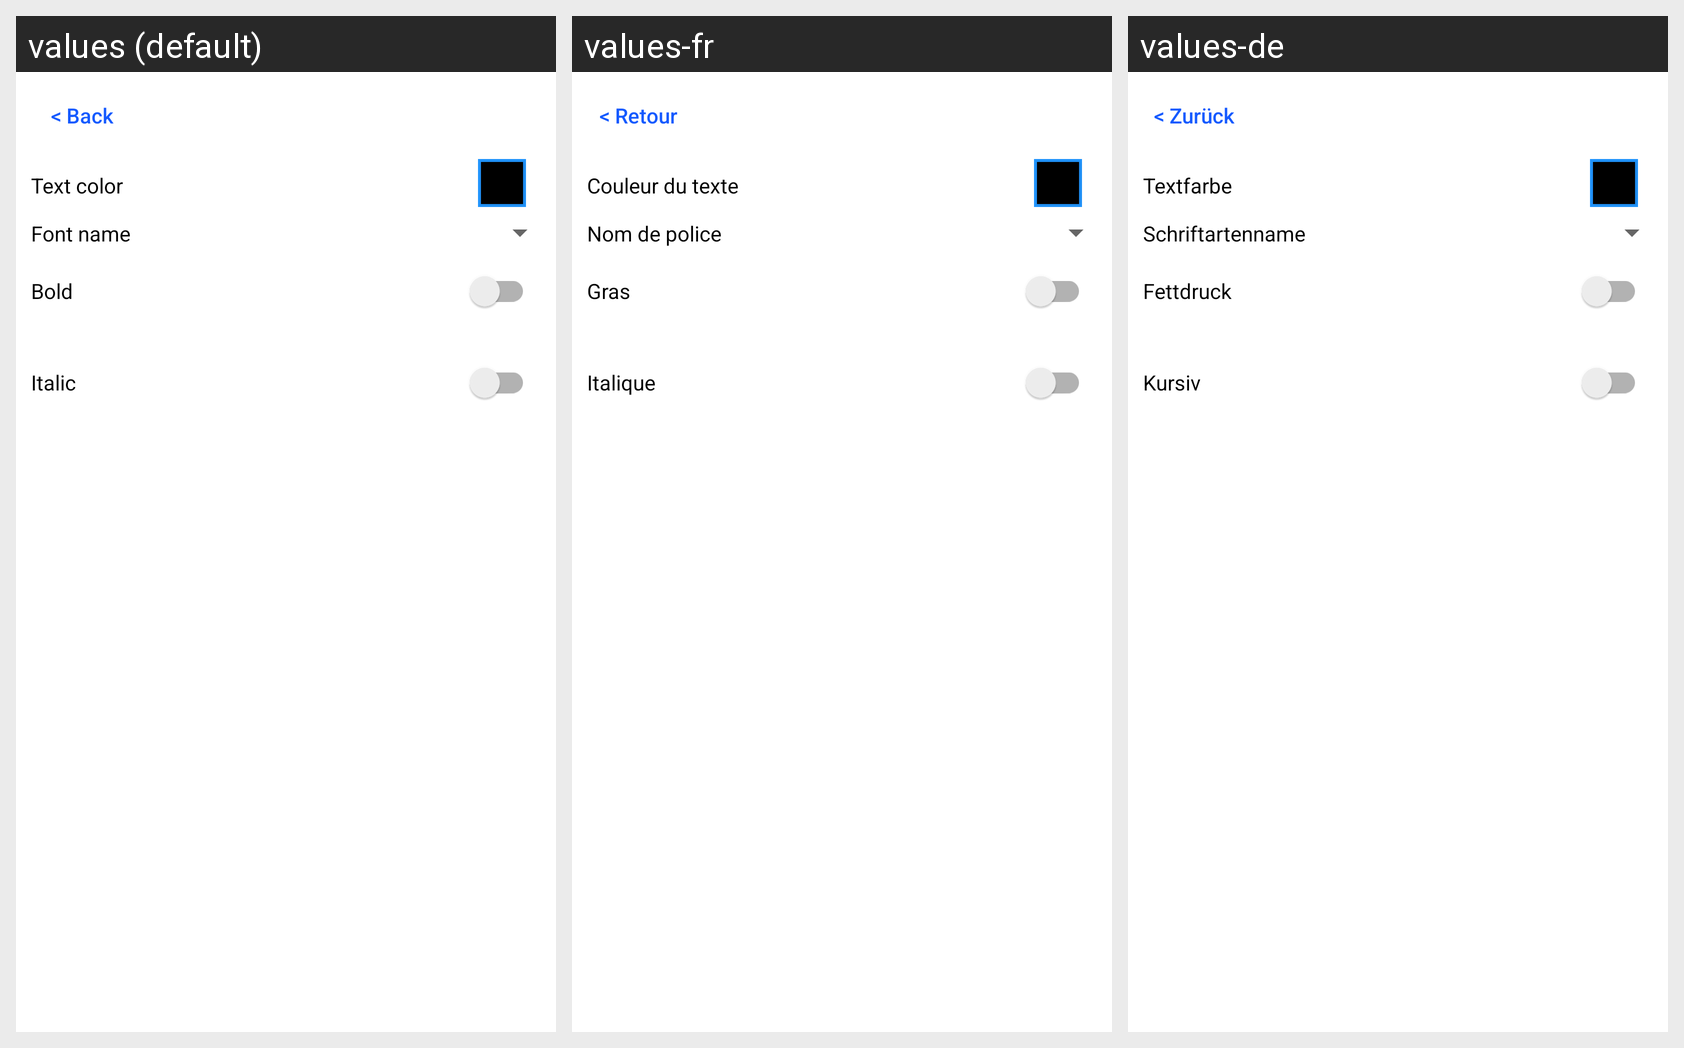

The same Android screen rendered under several of its app's locales, left to right. List the strings drawn on it with the default value and each locale's translation.
Android screen res/layout/fragment_font_settings.xml rendered under 3 locales, left to right: values (default), values-fr, values-de. Device: Nexus 5 (rendered at 1080×1920; each locale shown at half size, 540×960, under a caption strip naming it); theme Theme.FrameText.
Strings drawn on this screen, with the default value and each locale's value (text and hints the layout hard-codes appear in the picture but are not listed):

back
  values: < Back
  values-fr: < Retour
  values-de: < Zurück

text_color
  values: Text color
  values-fr: Couleur du texte
  values-de: Textfarbe

font_family
  values: Font name
  values-fr: Nom de police
  values-de: Schriftartenname

bold_switch
  values: Bold
  values-fr: Gras
  values-de: Fettdruck

italic_switch
  values: Italic
  values-fr: Italique
  values-de: Kursiv
